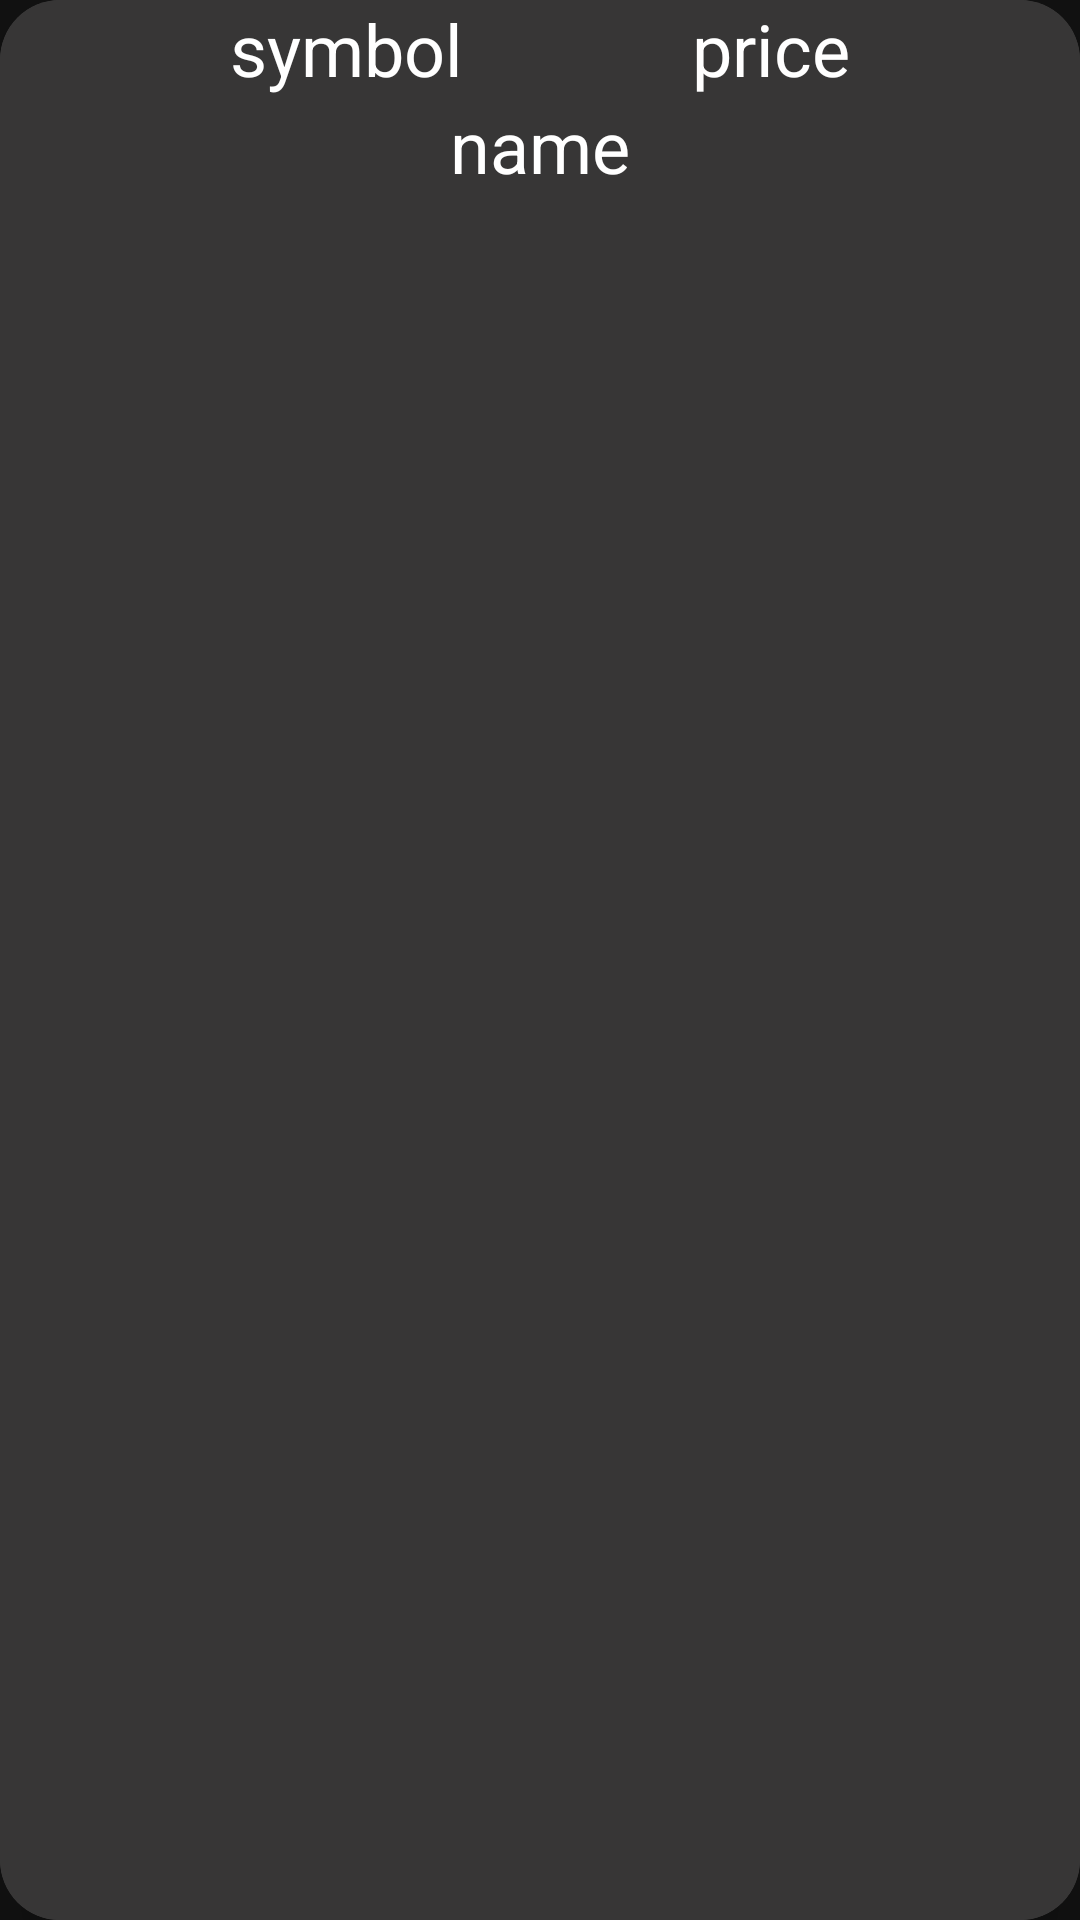

Produce the Android XML layout that renders to this screen, including the resource entries it uses.
<!-- AndroidManifest.xml: application theme Theme.CryptoApp -->
<!-- res/layout/rv_items.xml -->
<?xml version="1.0" encoding="utf-8"?>
<androidx.cardview.widget.CardView xmlns:android="http://schemas.android.com/apk/res/android"
    xmlns:app="http://schemas.android.com/apk/res-auto"
    xmlns:tools="http://schemas.android.com/tools"
    android:id="@+id/rv_cardview"
    android:layout_width="match_parent"
    android:layout_height="wrap_content"
    android:layout_margin="10dp"
    app:cardCornerRadius="20dp"
    app:cardElevation="15dp">


    <androidx.constraintlayout.widget.ConstraintLayout
        android:layout_width="match_parent"
        android:layout_height="match_parent"
        android:background="@color/black_1">

        <TextView
            android:id="@+id/symbol"
            android:layout_width="wrap_content"
            android:layout_height="wrap_content"
            android:text="symbol"
            android:textColor="@color/white"
            android:textSize="24dp"
            app:layout_constraintEnd_toStartOf="@+id/price"
            app:layout_constraintHorizontal_bias="0.5"
            app:layout_constraintStart_toStartOf="parent"
            app:layout_constraintTop_toTopOf="parent" />

        <TextView
            android:id="@+id/price"
            android:layout_width="wrap_content"
            android:layout_height="wrap_content"
            android:text="price"
            android:textColor="@color/white"
            android:textSize="24dp"
            app:layout_constraintBottom_toBottomOf="@+id/symbol"
            app:layout_constraintEnd_toEndOf="parent"
            app:layout_constraintHorizontal_bias="0.5"
            app:layout_constraintStart_toEndOf="@+id/symbol"
            app:layout_constraintTop_toTopOf="@+id/symbol" />

        <TextView
            android:id="@+id/name"
            android:layout_width="wrap_content"
            android:layout_height="wrap_content"
            android:text="name"
            android:textColor="@color/white"
            android:textSize="24sp"
            app:layout_constraintEnd_toEndOf="parent"
            app:layout_constraintStart_toStartOf="parent"
            app:layout_constraintTop_toBottomOf="@+id/price" />
    </androidx.constraintlayout.widget.ConstraintLayout>

</androidx.cardview.widget.CardView>
<!-- resources referenced by this layout -->
<resources>
  <color name="black_1">#373636</color>
  <color name="white">#FFFFFFFF</color>
  <style name="Theme.CryptoApp" parent="Theme.MaterialComponents.NoActionBar">
          
          <item name="colorPrimary">@color/purple_500</item>
          <item name="colorPrimaryVariant">@color/purple_700</item>
          <item name="colorOnPrimary">@color/white</item>
          
          <item name="colorSecondary">@color/teal_200</item>
          <item name="colorSecondaryVariant">@color/teal_700</item>
          <item name="colorOnSecondary">@color/black</item>
          
          <item name="android:statusBarColor">?attr/colorPrimaryVariant</item>
          
      </style>
  <color name="purple_500">#FBF9FD</color>
  <color name="purple_700">#111112</color>
  <color name="teal_200">#FF03DAC5</color>
  <color name="teal_700">#FF018786</color>
  <color name="black">#FF000000</color>
</resources>
